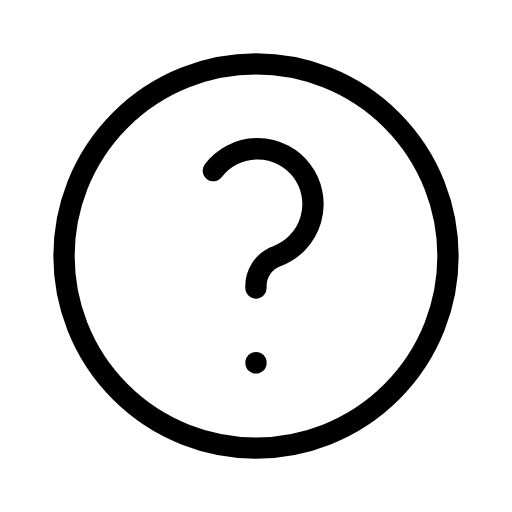
t = 0.00 s
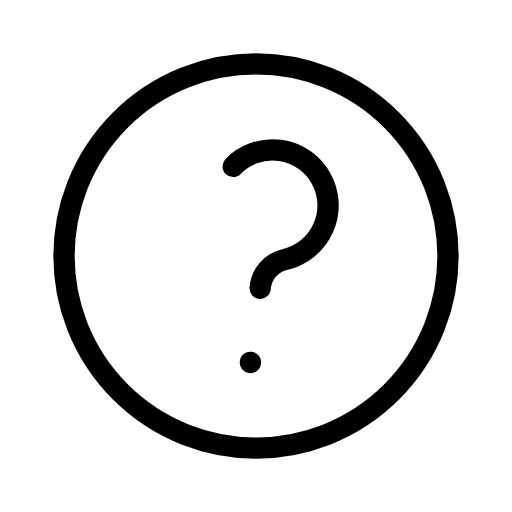
t = 0.47 s
t = 0.78 s: frame unchanged from t = 0.47 s, image omitted
t = 1.25 s: frame unchanged from t = 0.00 s, image omitted
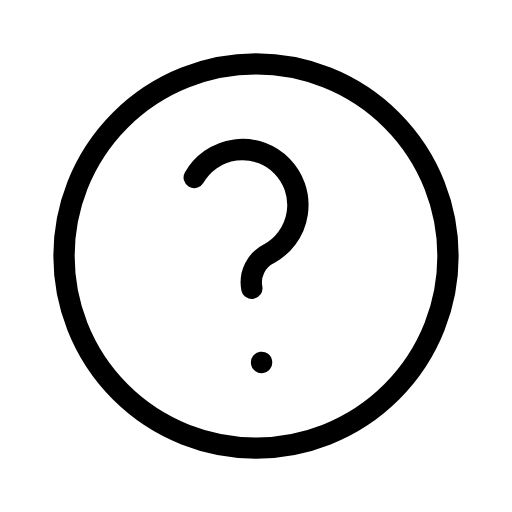
t = 1.72 s
t = 2.03 s: frame unchanged from t = 1.72 s, image omitted

The animated SVG that drew these frames (rendered in a browser with its animation timeline set to each time). Animation: 1 SMIL element (animateTransform=1); one cycle of 2.50 s, repeats indefinitely.

<svg xmlns="http://www.w3.org/2000/svg" width="24" height="24" viewBox="0 0 24 24" fill="none" stroke="currentColor"
     stroke-width="1" stroke-linecap="round" stroke-linejoin="round"
     class="icon icon-tabler icons-tabler-animated icon-tabler-help">
    <path stroke="none" d="M0 0h24v24H0z" fill="none"/>
    <path d="M3 12a9 9 0 1 0 18 0a9 9 0 1 0 -18 0"/>
    <g>
        <animateTransform attributeName="transform" type="rotate" values="0 12 15;8 12 15;0 12 15;-8 12 15;0 12 15" dur="2.5s" repeatCount="indefinite" keyTimes="0;0.25;0.5;0.75;1" calcMode="spline" keySplines="0.33 0.66 0.67 1.00;0.33 0.00 0.67 0.34;0.33 0.66 0.67 1.00;0.33 0.00 0.67 0.34"/>
        <path d="M12 17l0 .01"/>
        <path d="M12 13.5a1.5 1.5 0 0 1 1 -1.5a2.6 2.6 0 1 0 -3 -4"/>
    </g>
</svg>
